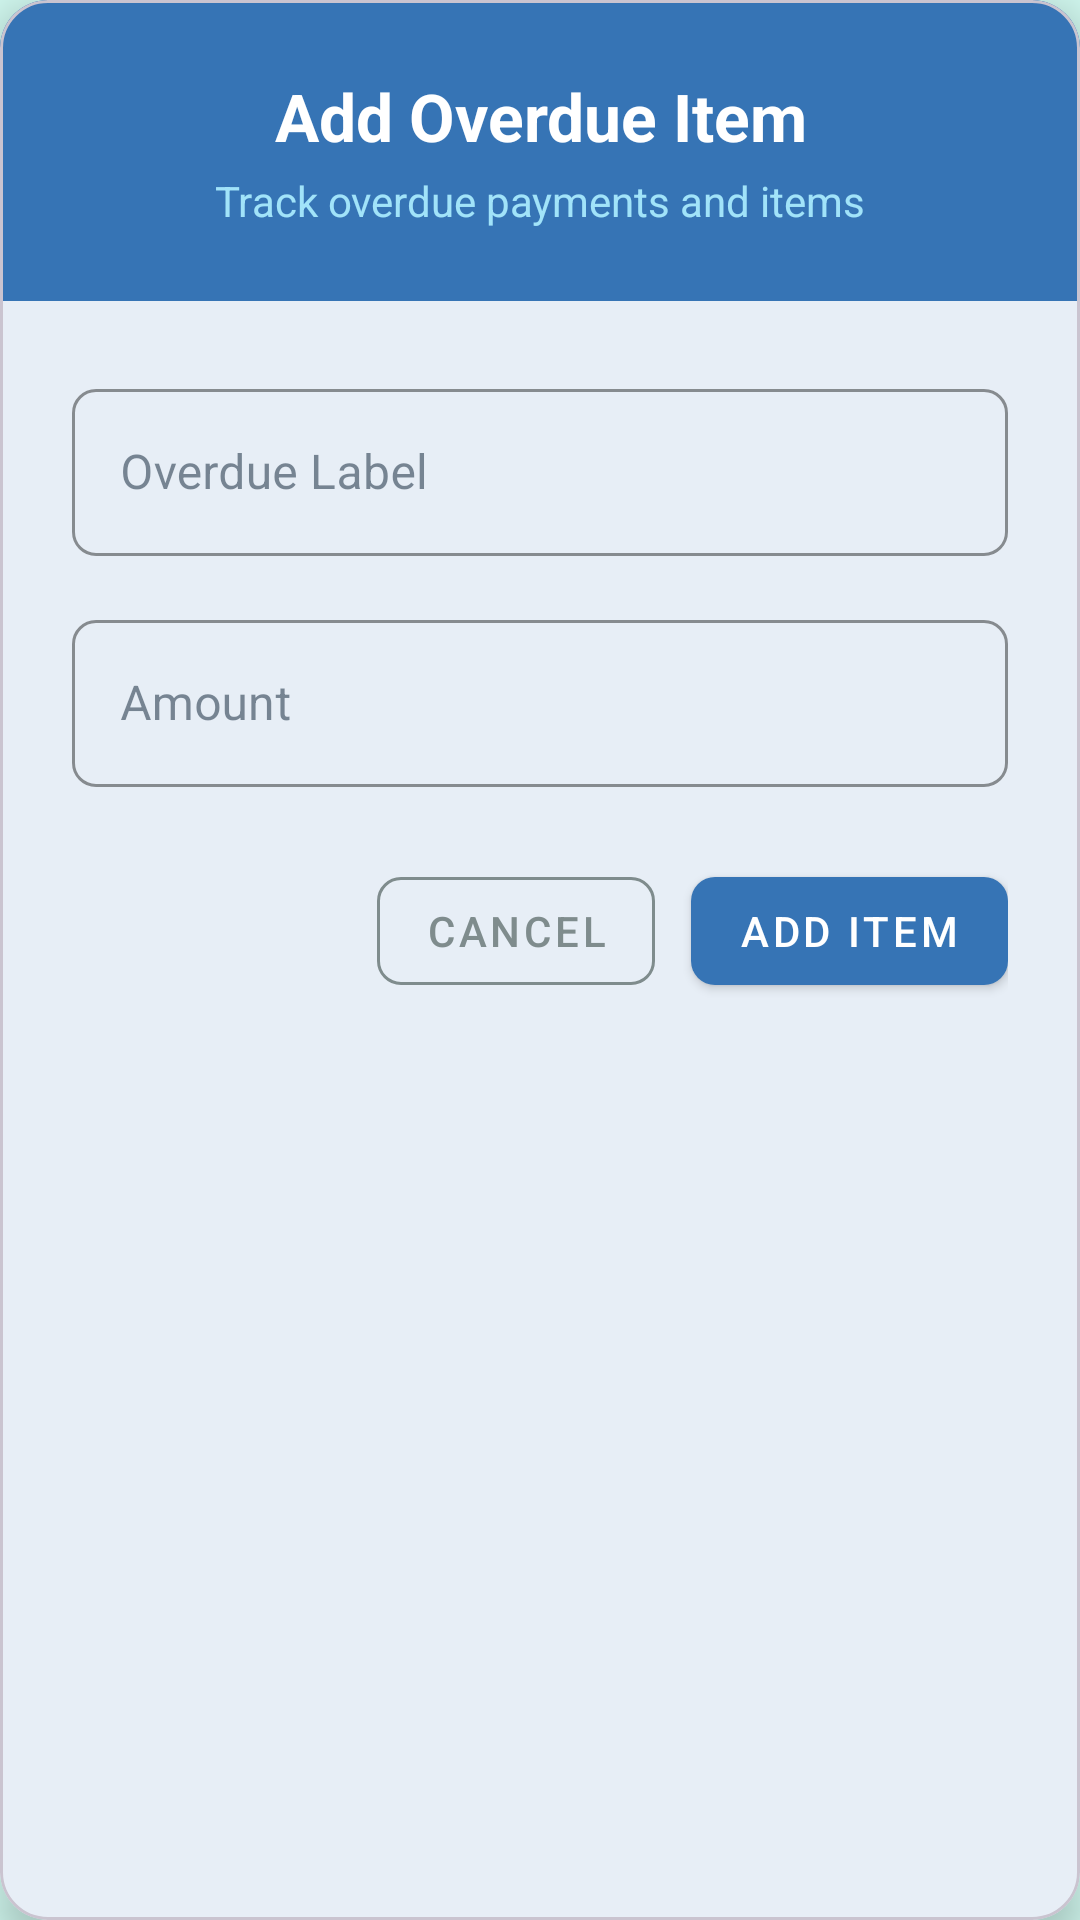

Android layout source for this screen:
<!-- AndroidManifest.xml: application theme Theme.PropertyManager -->
<!-- res/layout/dialog_overdue_input.xml -->
<?xml version="1.0" encoding="utf-8"?>
<layout>
    <com.google.android.material.card.MaterialCardView
        xmlns:android="http://schemas.android.com/apk/res/android"
        xmlns:app="http://schemas.android.com/apk/res-auto"
        android:layout_width="match_parent"
        android:layout_height="wrap_content"
        app:cardCornerRadius="16dp"
        app:cardElevation="8dp"
        app:cardBackgroundColor="@color/card_background"
        android:layout_margin="16dp">

        <LinearLayout
            android:layout_width="match_parent"
            android:layout_height="wrap_content"
            android:orientation="vertical">

            
            <LinearLayout
                android:layout_width="match_parent"
                android:layout_height="wrap_content"
                android:orientation="vertical"
                android:background="@color/primary_blue"
                android:padding="24dp">

                <TextView
                    android:layout_width="match_parent"
                    android:layout_height="wrap_content"
                    android:text="Add Overdue Item"
                    android:textSize="22sp"
                    android:textStyle="bold"
                    android:textColor="@color/white"
                    android:gravity="center" />

                <TextView
                    android:layout_width="match_parent"
                    android:layout_height="wrap_content"
                    android:text="Track overdue payments and items"
                    android:textSize="14sp"
                    android:textColor="@color/accent_light_blue"
                    android:gravity="center"
                    android:layout_marginTop="4dp" />

            </LinearLayout>

            
            <LinearLayout
                android:layout_width="match_parent"
                android:layout_height="wrap_content"
                android:orientation="vertical"
                android:padding="24dp">

                
                <com.google.android.material.textfield.TextInputLayout
                    android:layout_width="match_parent"
                    android:layout_height="wrap_content"
                    android:layout_marginBottom="16dp"
                    app:boxStrokeColor="@color/primary_blue"
                    app:hintTextColor="@color/primary_blue"
                    app:boxCornerRadiusTopStart="8dp"
                    app:boxCornerRadiusTopEnd="8dp"
                    app:boxCornerRadiusBottomStart="8dp"
                    app:boxCornerRadiusBottomEnd="8dp"
                    app:boxStrokeWidth="1dp"
                    app:boxStrokeWidthFocused="2dp"
                    style="@style/Widget.MaterialComponents.TextInputLayout.OutlinedBox">

                    <com.google.android.material.textfield.TextInputEditText
                        android:id="@+id/et_overdue_label"
                        android:layout_width="match_parent"
                        android:layout_height="wrap_content"
                        android:hint="Overdue Label"
                        android:inputType="text"
                        android:textColor="@color/text_primary"
                        android:textColorHint="@color/text_secondary"
                        android:maxLines="1"
                        android:imeOptions="actionNext" />

                </com.google.android.material.textfield.TextInputLayout>

                
                <com.google.android.material.textfield.TextInputLayout
                    android:layout_width="match_parent"
                    android:layout_height="wrap_content"
                    android:layout_marginBottom="24dp"
                    app:boxStrokeColor="@color/primary_blue"
                    app:hintTextColor="@color/primary_blue"
                    app:boxCornerRadiusTopStart="8dp"
                    app:boxCornerRadiusTopEnd="8dp"
                    app:boxCornerRadiusBottomStart="8dp"
                    app:boxCornerRadiusBottomEnd="8dp"
                    app:boxStrokeWidth="1dp"
                    app:boxStrokeWidthFocused="2dp"
                    app:prefixText="$"
                    app:prefixTextColor="@color/primary_blue"
                    style="@style/Widget.MaterialComponents.TextInputLayout.OutlinedBox">

                    <com.google.android.material.textfield.TextInputEditText
                        android:id="@+id/et_overdue_amount"
                        android:layout_width="match_parent"
                        android:layout_height="wrap_content"
                        android:hint="Amount"
                        android:inputType="numberDecimal"
                        android:textColor="@color/text_primary"
                        android:textColorHint="@color/text_secondary"
                        android:maxLines="1"
                        android:imeOptions="actionDone" />

                </com.google.android.material.textfield.TextInputLayout>

                
                <LinearLayout
                    android:layout_width="match_parent"
                    android:layout_height="wrap_content"
                    android:orientation="horizontal"
                    android:gravity="end">

                    
                    <com.google.android.material.button.MaterialButton
                        android:id="@+id/btn_cancel"
                        android:layout_width="wrap_content"
                        android:layout_height="wrap_content"
                        android:text="Cancel"
                        android:textColor="@color/text_secondary"
                        android:layout_marginEnd="12dp"
                        app:backgroundTint="@android:color/transparent"
                        app:strokeColor="@color/text_secondary"
                        app:strokeWidth="1dp"
                        app:cornerRadius="8dp"
                        style="@style/Widget.MaterialComponents.Button.OutlinedButton" />

                    
                    <com.google.android.material.button.MaterialButton
                        android:id="@+id/btn_add"
                        android:layout_width="wrap_content"
                        android:layout_height="wrap_content"
                        android:text="Add Item"
                        android:textColor="@color/white"
                        app:backgroundTint="@color/primary_blue"
                        app:cornerRadius="8dp"
                        app:icon="@drawable/ic_add"
                        app:iconTint="@color/white"
                        style="@style/Widget.MaterialComponents.Button" />

                </LinearLayout>

            </LinearLayout>

        </LinearLayout>

    </com.google.android.material.card.MaterialCardView>

</layout>
<!-- resources referenced by this layout -->
<resources>
  <color name="accent_light_blue">#A1E3F9</color>
  <color name="card_background">#FFFFFF</color>
  <color name="primary_blue">#3674B5</color>
  <color name="text_primary">#2C3E50</color>
  <color name="text_secondary">#7F8C8D</color>
  <color name="white">#FFFFFF</color>
  <style name="Theme.PropertyManager" parent="Base.Theme.PropertyManager" />
  <style name="Base.Theme.PropertyManager" parent="Theme.Material3.DayNight.NoActionBar">
          
          <item name="colorPrimary">@color/primary_blue</item>
          <item name="colorPrimaryVariant">@color/medium_blue</item>
          <item name="colorOnPrimary">@color/white</item>
  
          
          <item name="colorSecondary">@color/accent_light_blue</item>
          <item name="colorSecondaryVariant">@color/medium_blue</item>
          <item name="colorOnSecondary">@color/text_primary</item>
  
          
          <item name="android:colorBackground">@color/background_light</item>
          <item name="colorSurface">@color/white</item>
          <item name="colorOnSurface">@color/text_primary</item>
  
          
          <item name="android:statusBarColor">@color/background_light</item>
          <item name="android:windowLightStatusBar">true</item>
  
          
          <item name="textInputStyle">@style/CustomTextInputLayout</item>
      </style>
  <color name="medium_blue">#578FCA</color>
  <color name="background_light">#D1F8EF</color>
  <style name="CustomTextInputLayout" parent="Widget.Material3.TextInputLayout.OutlinedBox">
          <item name="boxStrokeColor">@color/primary_blue</item>
          <item name="hintTextColor">@color/primary_blue</item>
          <item name="android:textColorHint">@color/text_secondary</item>
      </style>
</resources>
